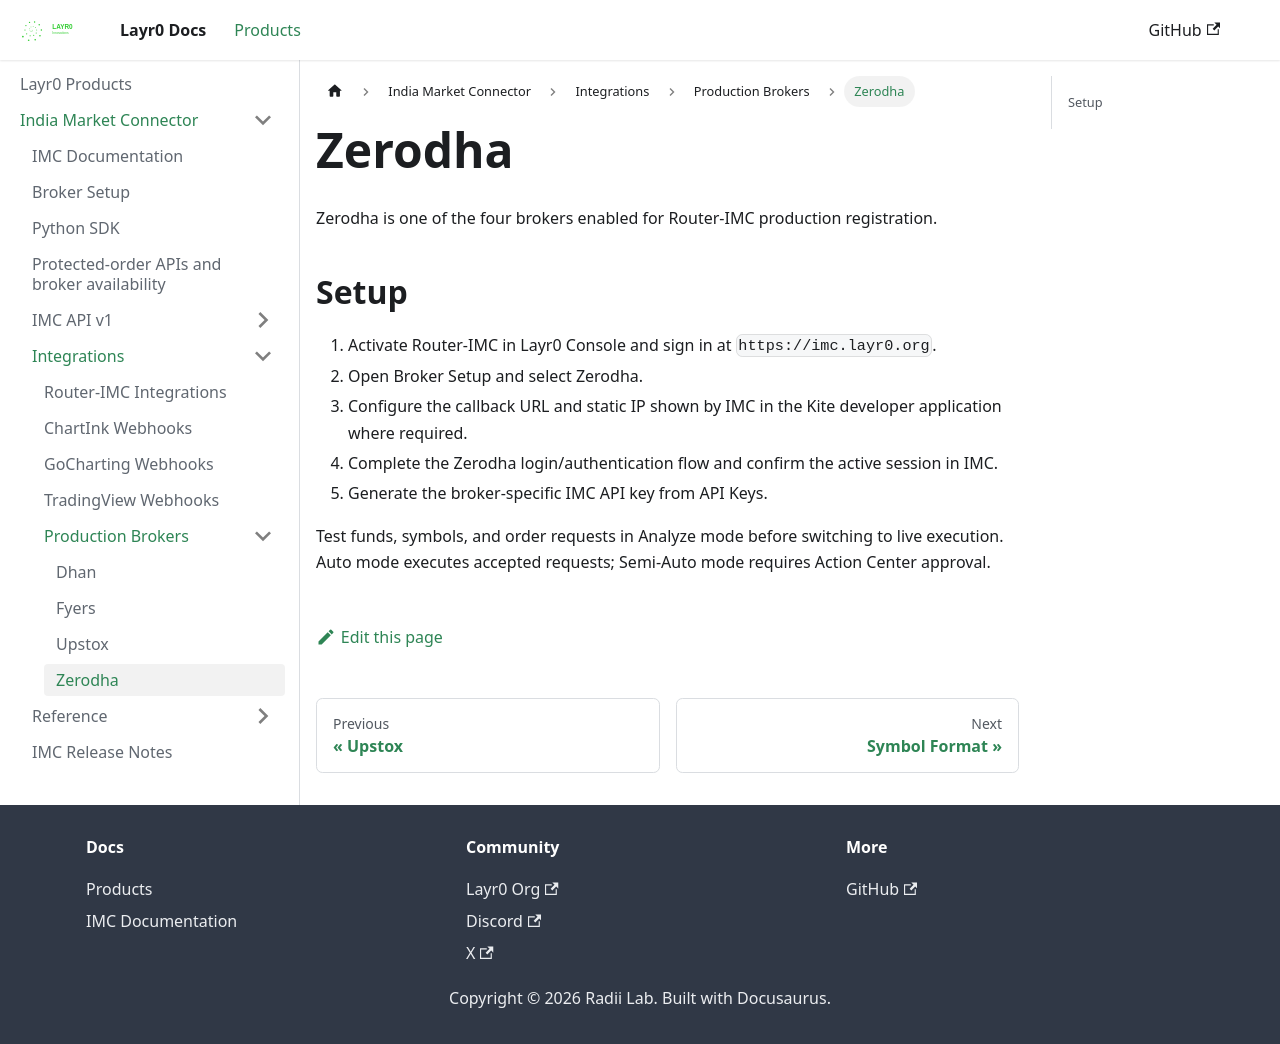

repository: layrZero/layrZero.github.io · page: docs/products/imc/connect-brokers/brokers/zerodha.html · generator: docusaurus

# Zerodha

Zerodha is one of the four brokers enabled for Router-IMC production
registration.

## Setup

1. Activate Router-IMC in Layr0 Console and sign in at `https://imc.layr0.org`.
2. Open Broker Setup and select Zerodha.
3. Configure the callback URL and static IP shown by IMC in the Kite developer
   application where required.
4. Complete the Zerodha login/authentication flow and confirm the active
   session in IMC.
5. Generate the broker-specific IMC API key from API Keys.

Test funds, symbols, and order requests in Analyze mode before switching to
live execution. Auto mode executes accepted requests; Semi-Auto mode requires
Action Center approval.
